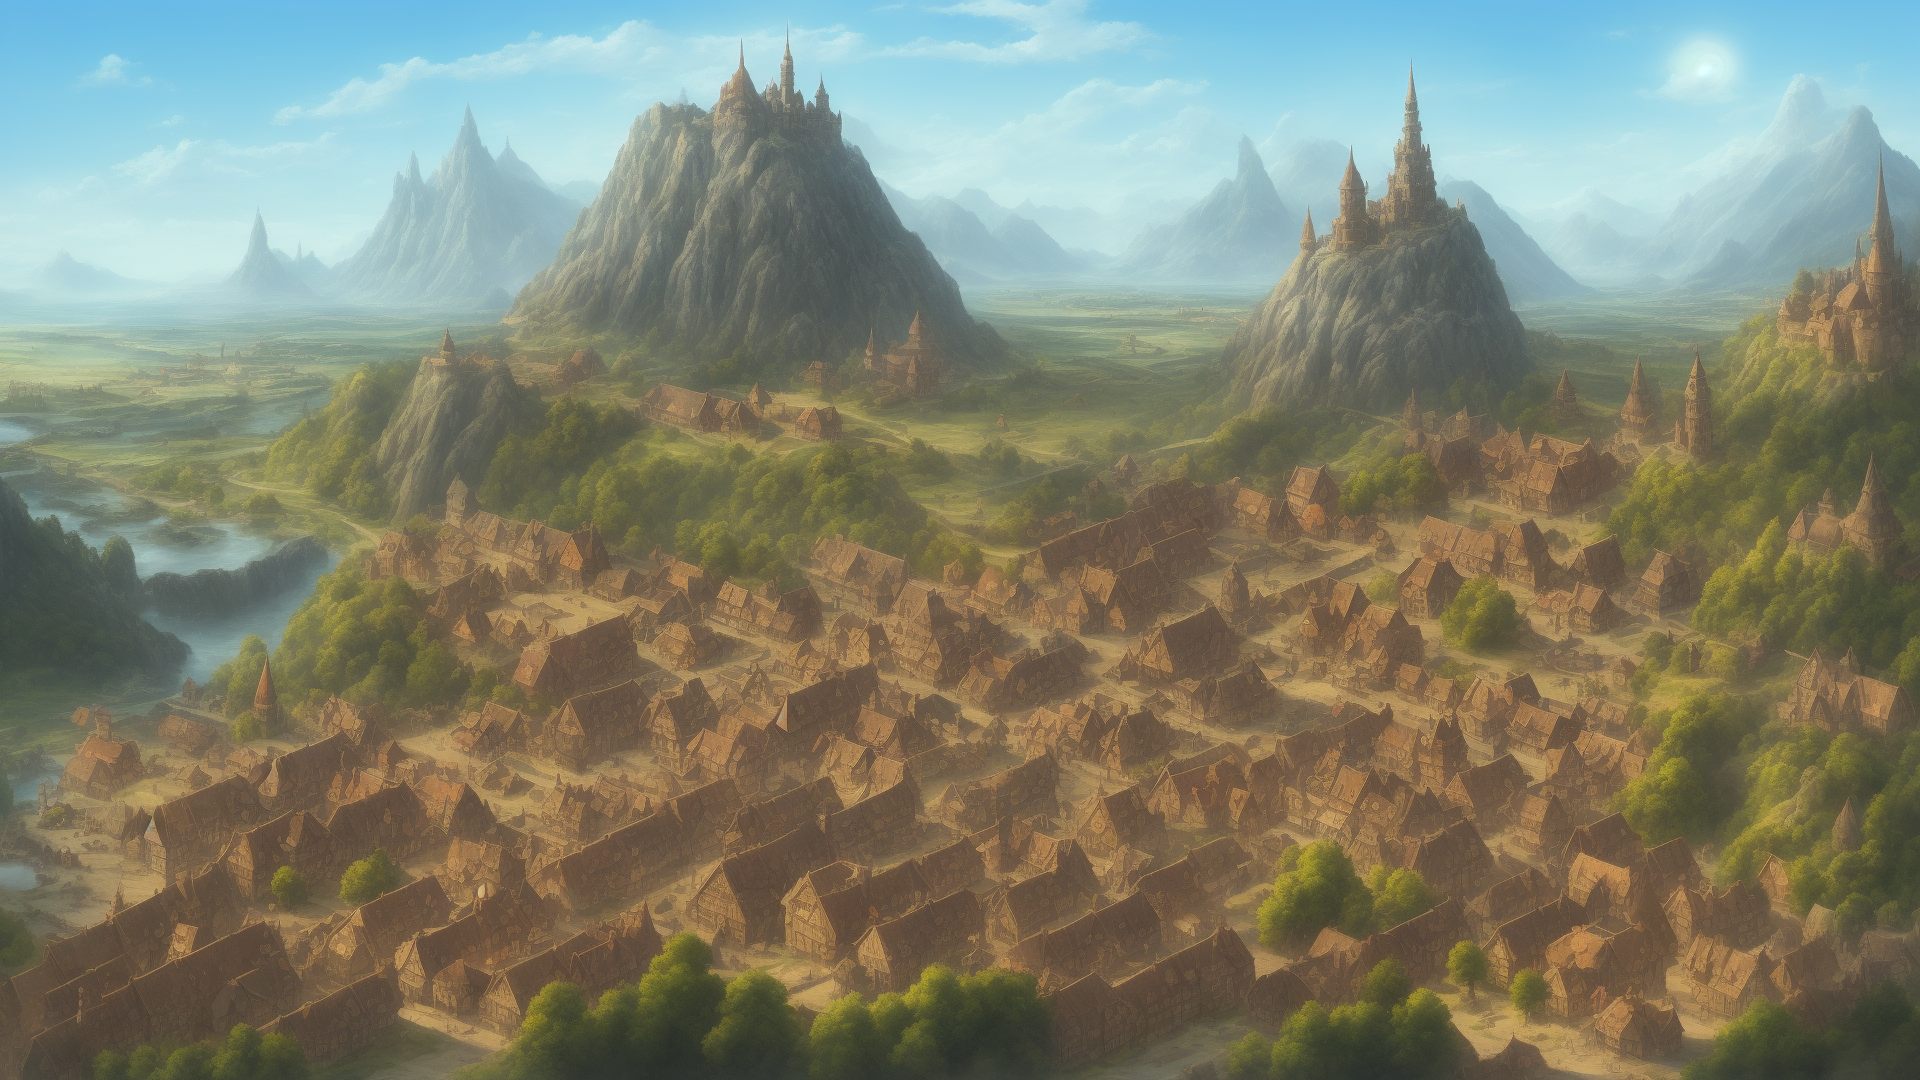
Generation parameters embedded in this image by AUTOMATIC1111 Stable Diffusion web UI or a fork of it (Forge, ...) (PNG 'parameters' text chunk):
Town distant shot, fantasy
Negative prompt: Human
Steps: 20, Sampler: Euler a, CFG scale: 7, Seed: 1787670779, Size: 1920x1080, Model hash: a60cfaa90d, Model: dreamshaper_5BakedVae